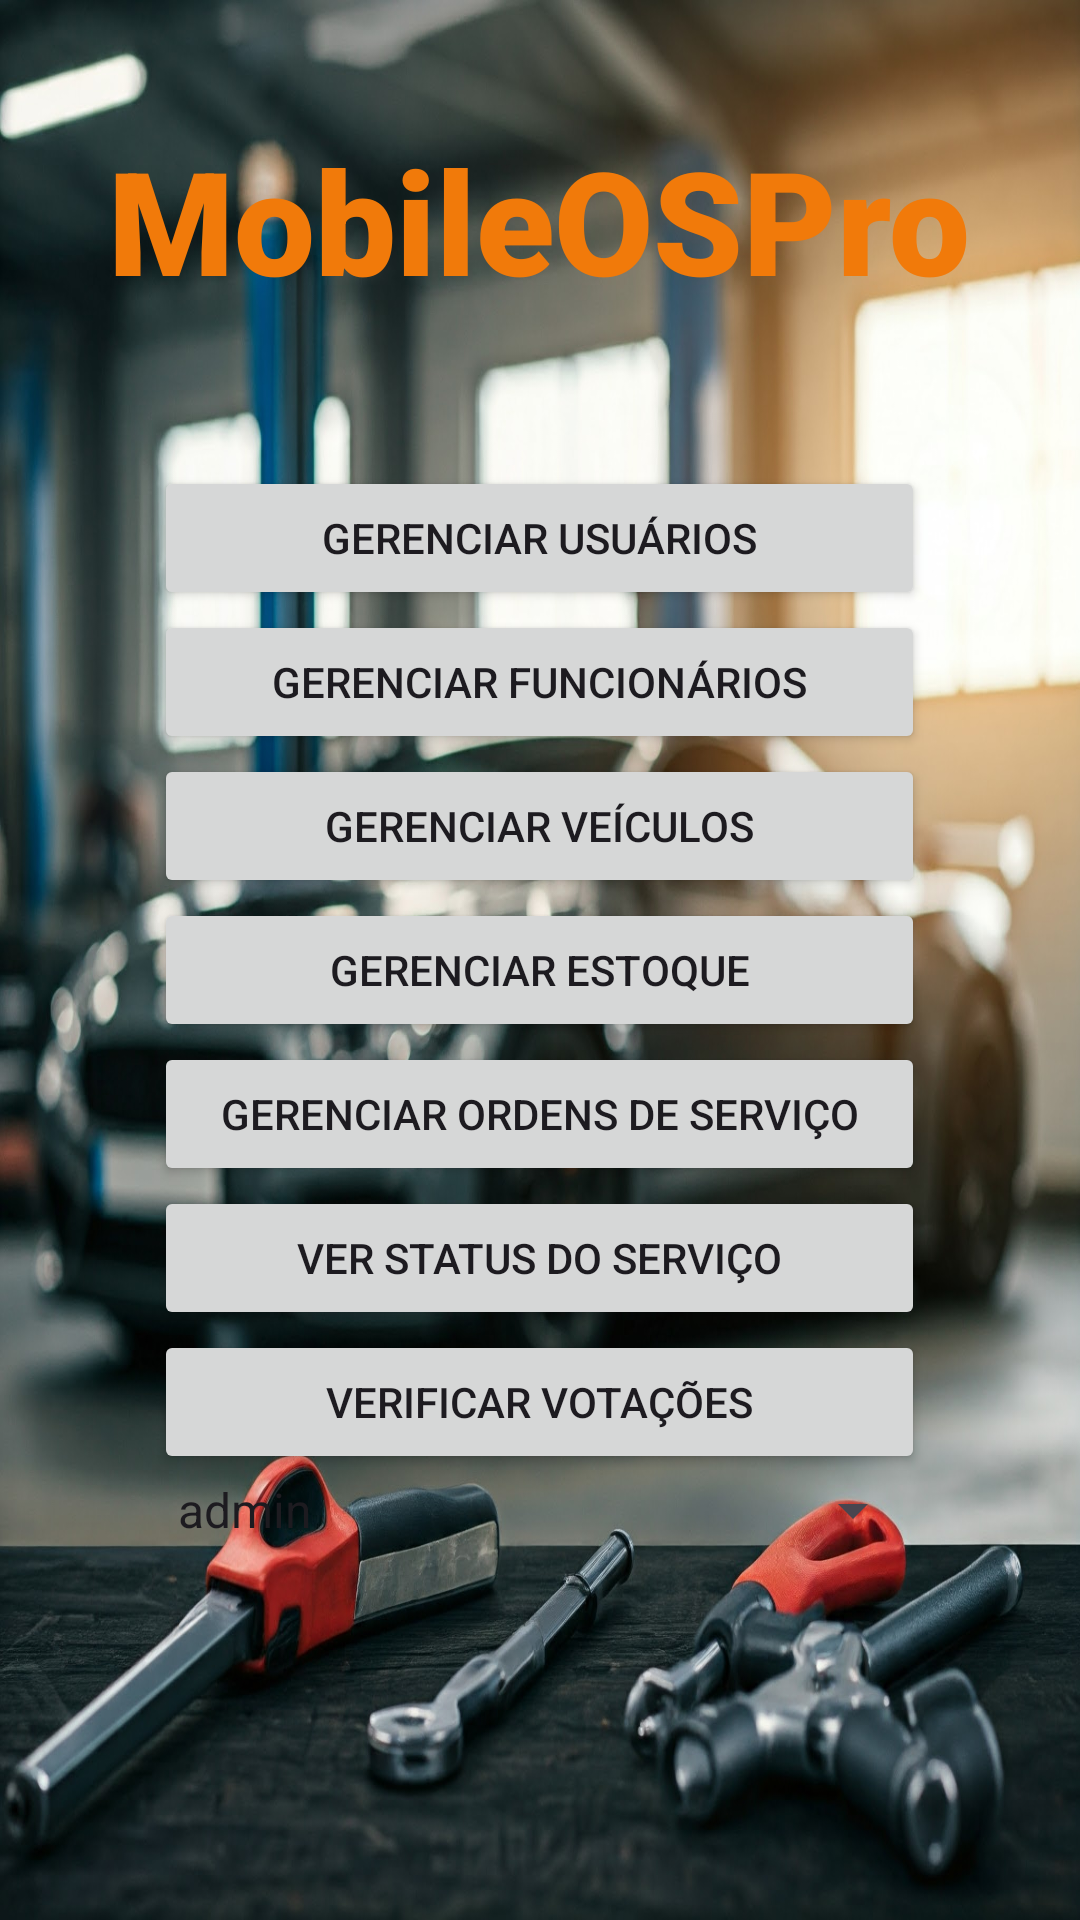

Android layout source for this screen:
<!-- AndroidManifest.xml: application theme Theme.MobileOSPro -->
<!-- res/layout/activity_admin_dashboard.xml -->
<LinearLayout
xmlns:android="http://schemas.android.com/apk/res/android"
android:layout_width="match_parent"
android:layout_height="match_parent"
android:orientation="vertical"
android:padding="16dp"
android:background="@drawable/background_cliente">


<TextView
    android:id="@+id/tvTitle"
    android:layout_width="wrap_content"
    android:layout_height="wrap_content"
    android:layout_gravity="center_horizontal"
    android:layout_marginTop="25dp"
    android:layout_marginBottom="50dp"
    android:fontFamily="sans-serif-black"
    android:text="MobileOSPro"
    android:textColor="?android:attr/colorActivatedHighlight"
    android:textSize="48sp"
    android:textStyle="bold" />

<Button
    android:id="@+id/btnManageClients"
    android:layout_width="257dp"
    android:layout_height="wrap_content"
    android:layout_gravity="center_horizontal"
    android:text="Gerenciar Usuários" />

<Button
    android:id="@+id/btnManageEmployees"
    android:layout_width="257dp"
    android:layout_height="wrap_content"
    android:layout_gravity="center_horizontal"
    android:text="Gerenciar Funcionários" />

<Button
    android:id="@+id/btnManageVehicles"
    android:layout_width="257dp"
    android:layout_height="wrap_content"
    android:layout_gravity="center_horizontal"
    android:text="Gerenciar Veículos" />

<Button
    android:id="@+id/btnManageStock"
    android:layout_width="257dp"
    android:layout_height="wrap_content"
    android:layout_gravity="center_horizontal"
    android:text="Gerenciar Estoque" />

<Button
    android:id="@+id/btnManageOs"
    android:layout_width="257dp"
    android:layout_height="wrap_content"
    android:layout_gravity="center_horizontal"
    android:text="Gerenciar Ordens de Serviço" />

<Button
    android:id="@+id/btnManageStatus"
    android:layout_width="257dp"
    android:layout_height="wrap_content"
    android:layout_gravity="center_horizontal"
    android:text="Ver Status do Serviço" />

<Button
    android:id="@+id/btnManageRating"
    android:layout_width="257dp"
    android:layout_height="wrap_content"
    android:layout_gravity="center_horizontal"
    android:text="Verificar votações" />

<Spinner
    android:id="@+id/spUserType"
    android:layout_width="257dp"
    android:layout_height="wrap_content"
    android:layout_gravity="center_horizontal"
    android:entries="@array/user_types"
    android:textColor="?android:attr/colorActivatedHighlight"
    android:text="Mudança" />
</LinearLayout>
<!-- resources referenced by this layout -->
<resources>
  <string-array name="user_types">
      <item>admin</item>
      <item>cliente</item>
      <item>funcionario</item>
  </string-array>
  <!-- drawable background_cliente: jpg bitmap (drawable, 255341 bytes) -->
  <style name="Theme.MobileOSPro" parent="Base.Theme.MobileOSPro" />
  <style name="Base.Theme.MobileOSPro" parent="Theme.Material3.DayNight.NoActionBar">
          
          
      </style>
</resources>
